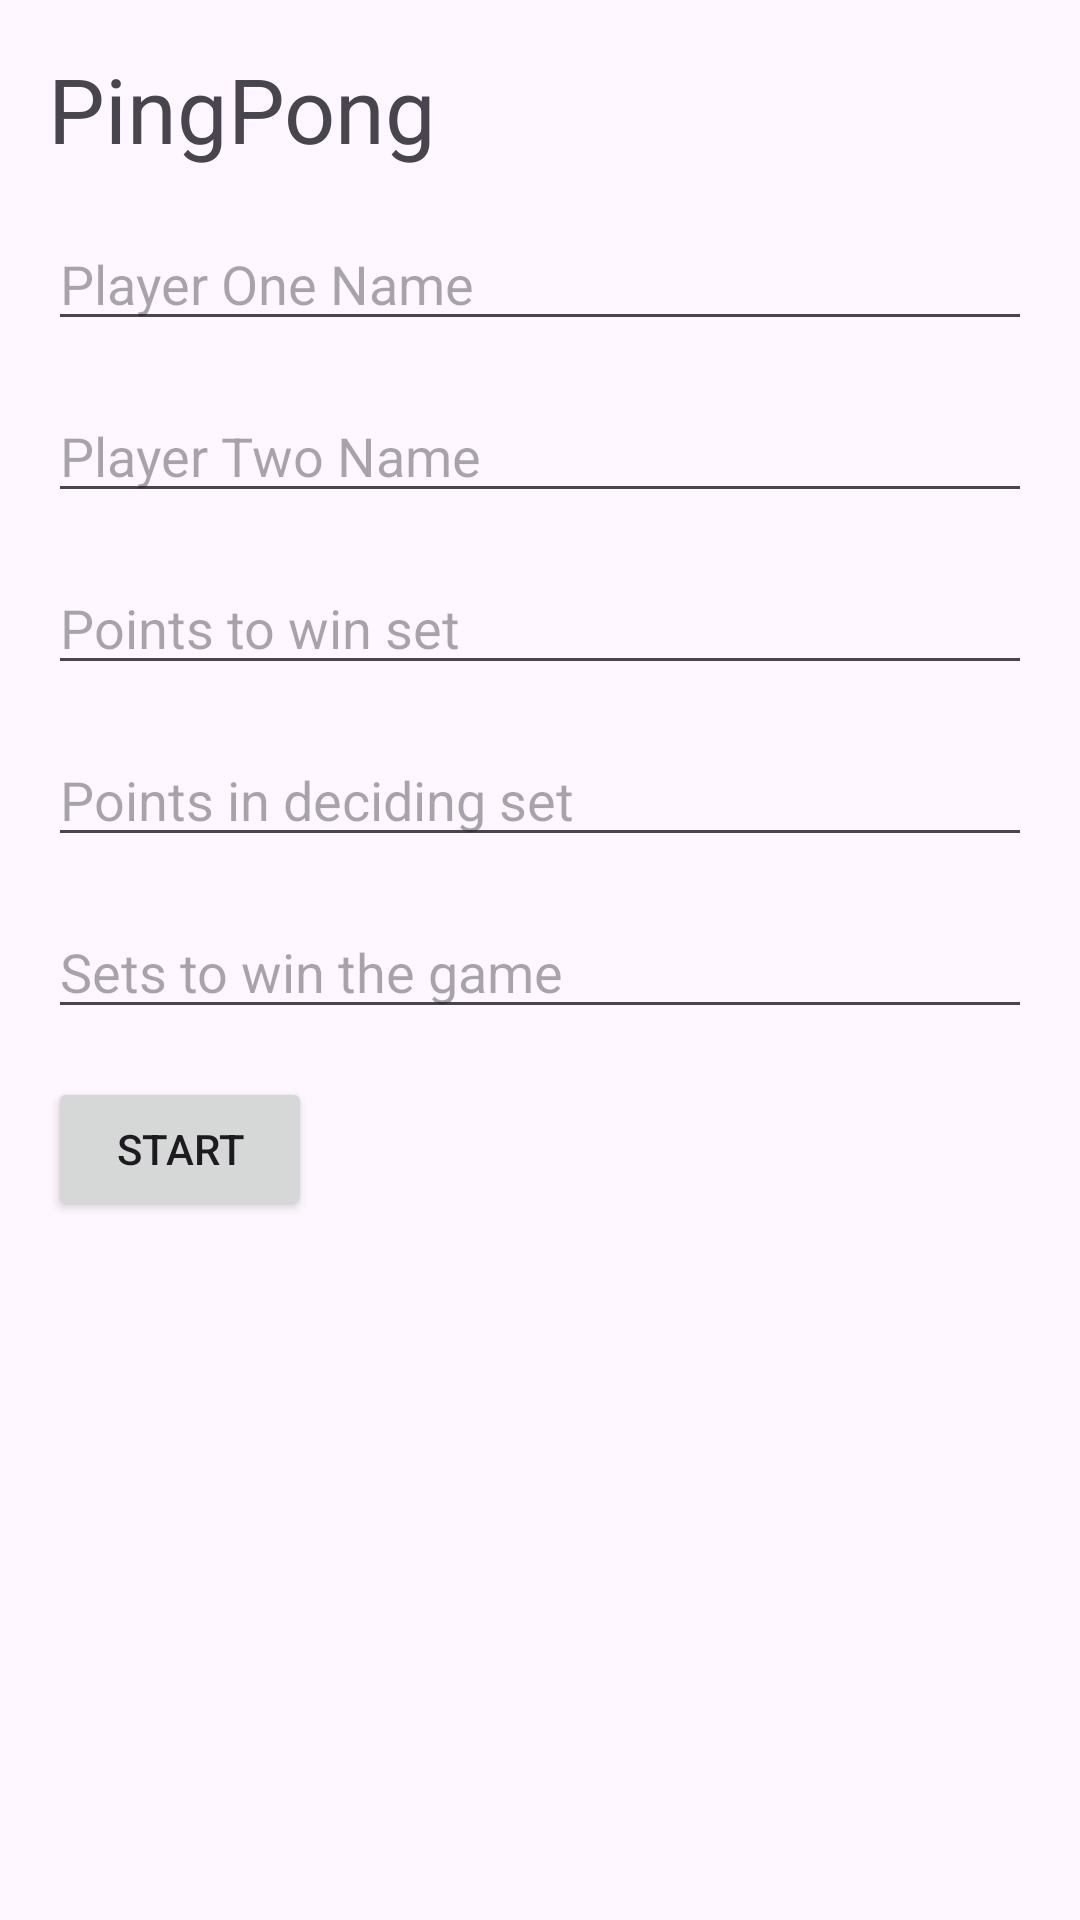

Android layout source for this screen:
<!-- AndroidManifest.xml: application theme Theme.ScoreBoardByWiechu -->
<!-- res/layout/pingpong_settings_layout.xml -->
<?xml version="1.0" encoding="utf-8"?>
<LinearLayout xmlns:android="http://schemas.android.com/apk/res/android"
    android:orientation="vertical"
    android:layout_width="match_parent"
    android:layout_height="wrap_content"
    android:padding="16dp">
    <TextView
        android:layout_width="match_parent"
        android:layout_height="wrap_content"
        android:text="@string/pingpong_title"
        android:textSize="@dimen/nameTextSize"/>
    <EditText
        android:id="@+id/playerOneName"
        android:layout_width="match_parent"
        android:layout_height="wrap_content"
        android:hint="@string/player_one_name"
        android:layout_marginTop="16dp"/>

    <EditText
        android:id="@+id/playerTwoName"
        android:layout_width="match_parent"
        android:layout_height="wrap_content"
        android:hint="@string/player_two_name"
        android:layout_marginTop="16dp"/>

    <EditText
        android:id="@+id/pointsToWinSets"
        android:layout_width="match_parent"
        android:layout_height="wrap_content"
        android:hint="@string/point_set_win"
        android:inputType="numberDecimal"
        android:layout_marginTop="16dp"/>

    <EditText
        android:id="@+id/decidingSetPoints"
        android:layout_width="match_parent"
        android:layout_height="wrap_content"
        android:hint="@string/deciding_set"
        android:inputType="numberDecimal"
        android:layout_marginTop="16dp"/>

    <EditText
        android:id="@+id/setsToWin"
        android:layout_width="match_parent"
        android:layout_height="wrap_content"
        android:hint="@string/set_win"
        android:inputType="numberDecimal"
        android:layout_marginTop="16dp"/>

    <Button
        android:id="@+id/pingpongStartButton"
        android:layout_width="wrap_content"
        android:layout_height="wrap_content"
        android:text="@string/start"
        android:layout_marginTop="16dp"/>
</LinearLayout>
<!-- resources referenced by this layout -->
<resources>
  <dimen name="nameTextSize">30sp</dimen>
  <string name="deciding_set">Points in deciding set</string>
  <string name="pingpong_title">PingPong</string>
  <string name="player_one_name">Player One Name</string>
  <string name="player_two_name">Player Two Name</string>
  <string name="point_set_win">Points to win set</string>
  <string name="set_win">Sets to win the game</string>
  <string name="start">Start</string>
  <style name="Theme.ScoreBoardByWiechu" parent="Base.Theme.ScoreBoardByWiechu" />
  <style name="Base.Theme.ScoreBoardByWiechu" parent="Theme.Material3.DayNight.NoActionBar">
          
          
      </style>
</resources>
